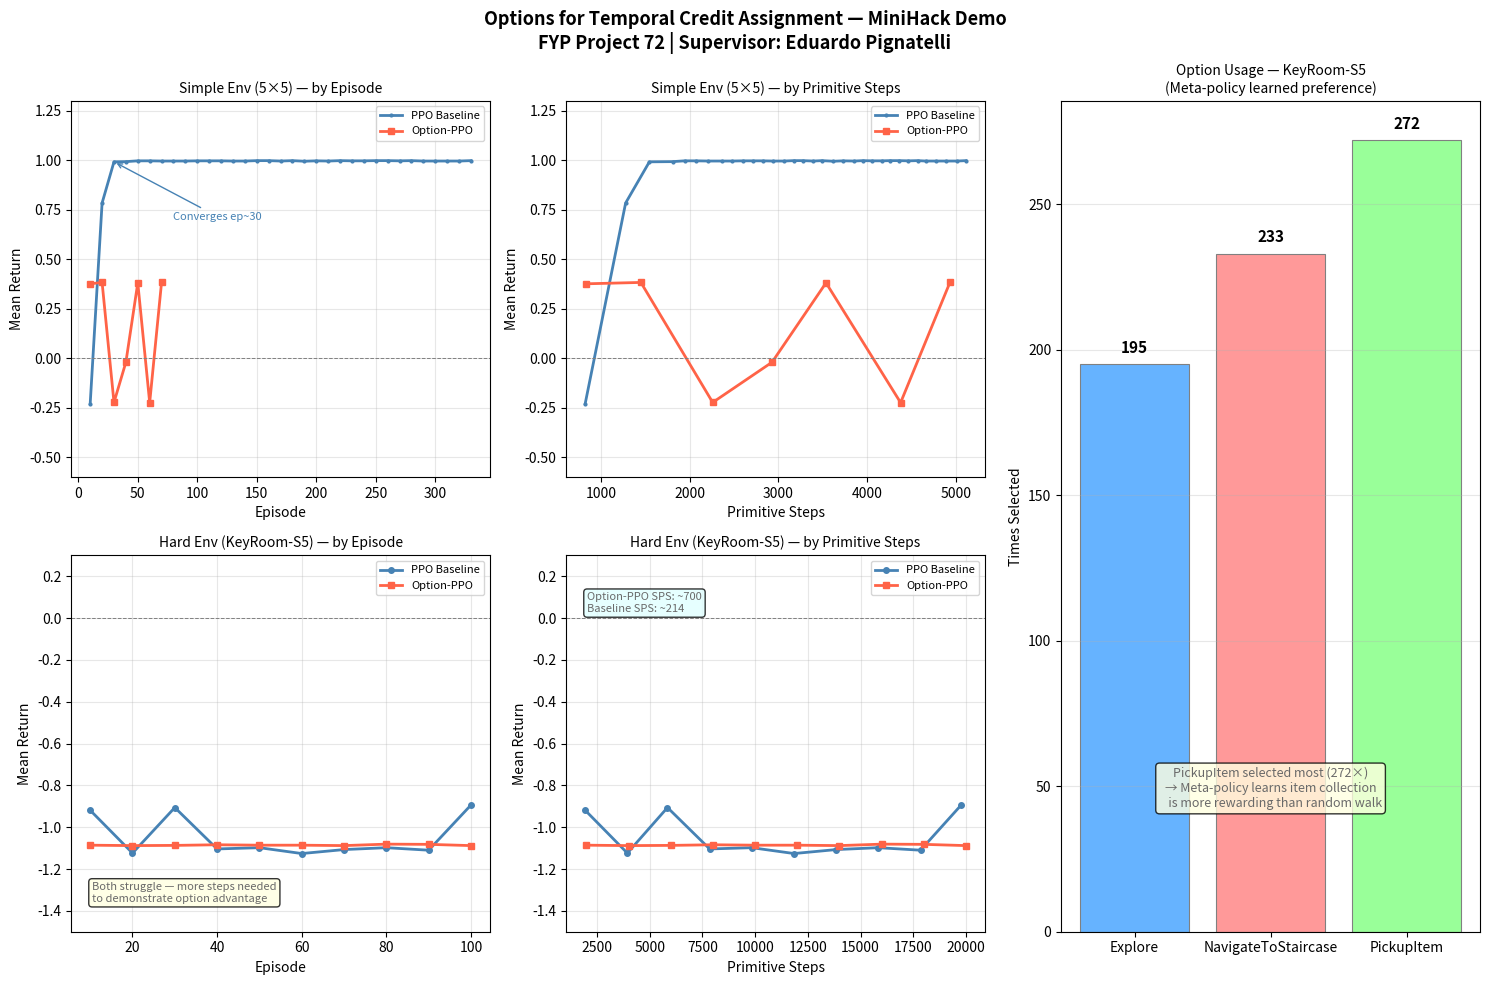

The matplotlib source for this figure:
"""
plot_all.py — 综合对比图：5x5 简单环境 + KeyRoom 困难环境
运行: python plot_all.py
"""
import numpy as np
import matplotlib.pyplot as plt

# ── 数据 ──────────────────────────────────────────────────────────────────────

# 5x5 PPO Baseline
ppo_5x5_eps  = [10,20,30,40,50,60,70,80,90,100,110,120,130,140,150,
                160,170,180,190,200,210,220,230,240,250,260,270,280,290,300,310,320,330]
ppo_5x5_ret  = [-0.229,0.784,0.992,0.993,0.997,0.997,0.996,0.996,0.996,0.997,
                 0.997,0.997,0.996,0.996,0.998,0.998,0.996,0.998,0.995,0.997,
                 0.996,0.998,0.997,0.997,0.998,0.998,0.997,0.998,0.996,0.996,
                 0.996,0.996,0.998]
ppo_5x5_steps= [822,1278,1546,1808,1942,2073,2212,2360,2480,2602,
                 2714,2822,2936,3065,3172,3276,3395,3490,3622,3730,
                 3856,3953,4057,4168,4256,4359,4467,4570,4664,4783,
                 4896,5015,5116]

# 5x5 Option-PPO
opt_5x5_eps  = [10,20,30,40,50,60,70]
opt_5x5_ret  = [0.376,0.383,-0.223,-0.020,0.381,-0.224,0.385]
opt_5x5_steps= [827,1450,2260,2929,3538,4379,4937]

# KeyRoom PPO Baseline
ppo_kr_eps   = [10,20,30,40,50,60,70,80,90,100]
ppo_kr_ret   = [-0.919,-1.124,-0.906,-1.104,-1.098,-1.126,-1.107,-1.098,-1.110,-0.894]
ppo_kr_steps = [1942,3942,5845,7845,9845,11845,13845,15845,17845,19773]

# KeyRoom Option-PPO
opt_kr_eps   = [10,20,30,40,50,60,70,80,90,100]
opt_kr_ret   = [-1.086,-1.088,-1.087,-1.084,-1.086,-1.086,-1.088,-1.081,-1.082,-1.088]
opt_kr_steps = [2000,4000,6000,8000,10000,12000,14000,16000,18000,20000]

# Option usage in KeyRoom
option_names  = ['Explore', 'NavigateToStaircase', 'PickupItem']
option_counts = [195, 233, 272]

# ── Figure ────────────────────────────────────────────────────────────────────
fig = plt.figure(figsize=(15, 10))
fig.suptitle("Options for Temporal Credit Assignment — MiniHack Demo\n"
             "FYP Project 72 | Supervisor: Eduardo Pignatelli",
             fontsize=13, fontweight='bold', y=0.98)

# Layout: 2x2 + 1 bar chart
ax1 = fig.add_subplot(2, 3, 1)
ax2 = fig.add_subplot(2, 3, 2)
ax3 = fig.add_subplot(2, 3, 4)
ax4 = fig.add_subplot(2, 3, 5)
ax5 = fig.add_subplot(2, 3, (3, 6))

C_PPO = 'steelblue'
C_OPT = 'tomato'

# ── Top left: 5x5 by episode ──────────────────────────────────────────────────
ax1.plot(ppo_5x5_eps, ppo_5x5_ret, color=C_PPO, lw=2, marker='o', ms=2, label='PPO Baseline')
ax1.plot(opt_5x5_eps, opt_5x5_ret, color=C_OPT, lw=2, marker='s', ms=4, label='Option-PPO')
ax1.axhline(0, color='gray', lw=0.7, ls='--')
ax1.set_title("Simple Env (5×5) — by Episode", fontsize=10)
ax1.set_xlabel("Episode"); ax1.set_ylabel("Mean Return")
ax1.legend(fontsize=8); ax1.grid(True, alpha=0.3); ax1.set_ylim(-0.6, 1.3)
ax1.annotate("Converges ep~30", xy=(30,0.992), xytext=(80,0.7),
             arrowprops=dict(arrowstyle='->', color=C_PPO), color=C_PPO, fontsize=8)

# ── Top right: 5x5 by steps ───────────────────────────────────────────────────
ax2.plot(ppo_5x5_steps, ppo_5x5_ret, color=C_PPO, lw=2, marker='o', ms=2, label='PPO Baseline')
ax2.plot(opt_5x5_steps, opt_5x5_ret, color=C_OPT, lw=2, marker='s', ms=4, label='Option-PPO')
ax2.axhline(0, color='gray', lw=0.7, ls='--')
ax2.set_title("Simple Env (5×5) — by Primitive Steps", fontsize=10)
ax2.set_xlabel("Primitive Steps"); ax2.set_ylabel("Mean Return")
ax2.legend(fontsize=8); ax2.grid(True, alpha=0.3); ax2.set_ylim(-0.6, 1.3)

# ── Bottom left: KeyRoom by episode ───────────────────────────────────────────
ax3.plot(ppo_kr_eps, ppo_kr_ret, color=C_PPO, lw=2, marker='o', ms=4, label='PPO Baseline')
ax3.plot(opt_kr_eps, opt_kr_ret, color=C_OPT, lw=2, marker='s', ms=4, label='Option-PPO')
ax3.axhline(0, color='gray', lw=0.7, ls='--')
ax3.set_title("Hard Env (KeyRoom-S5) — by Episode", fontsize=10)
ax3.set_xlabel("Episode"); ax3.set_ylabel("Mean Return")
ax3.legend(fontsize=8); ax3.grid(True, alpha=0.3); ax3.set_ylim(-1.5, 0.3)
ax3.text(0.05, 0.08, "Both struggle — more steps needed\nto demonstrate option advantage",
         transform=ax3.transAxes, fontsize=8, color='dimgray',
         bbox=dict(boxstyle='round', facecolor='lightyellow', alpha=0.8))

# ── Bottom middle: KeyRoom by steps ───────────────────────────────────────────
ax4.plot(ppo_kr_steps, ppo_kr_ret, color=C_PPO, lw=2, marker='o', ms=4, label='PPO Baseline')
ax4.plot(opt_kr_steps, opt_kr_ret, color=C_OPT, lw=2, marker='s', ms=4, label='Option-PPO')
ax4.axhline(0, color='gray', lw=0.7, ls='--')
ax4.set_title("Hard Env (KeyRoom-S5) — by Primitive Steps", fontsize=10)
ax4.set_xlabel("Primitive Steps"); ax4.set_ylabel("Mean Return")
ax4.legend(fontsize=8); ax4.grid(True, alpha=0.3); ax4.set_ylim(-1.5, 0.3)

# SPS annotation
ax4.text(0.05, 0.85, "Option-PPO SPS: ~700\nBaseline SPS: ~214",
         transform=ax4.transAxes, fontsize=8, color='dimgray',
         bbox=dict(boxstyle='round', facecolor='lightcyan', alpha=0.8))

# ── Right: Option usage bar chart ─────────────────────────────────────────────
colors = ['#66b3ff', '#ff9999', '#99ff99']
bars = ax5.bar(option_names, option_counts, color=colors, edgecolor='gray', linewidth=0.8)
ax5.set_title("Option Usage — KeyRoom-S5\n(Meta-policy learned preference)", fontsize=10)
ax5.set_ylabel("Times Selected")
ax5.grid(True, axis='y', alpha=0.3)

for bar, cnt in zip(bars, option_counts):
    ax5.text(bar.get_x() + bar.get_width()/2, bar.get_height() + 3,
             str(cnt), ha='center', va='bottom', fontsize=11, fontweight='bold')

ax5.text(0.5, 0.15,
         "PickupItem selected most (272×)\n→ Meta-policy learns item collection\n   is more rewarding than random walk",
         transform=ax5.transAxes, ha='center', fontsize=9, color='dimgray',
         bbox=dict(boxstyle='round', facecolor='lightyellow', alpha=0.8))

plt.tight_layout()
plt.savefig("comparison_full.png", dpi=150, bbox_inches='tight')
print("Saved to comparison_full.png")
plt.show()
